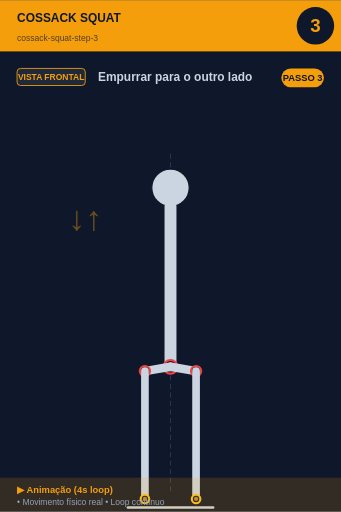
t = 0.00 s
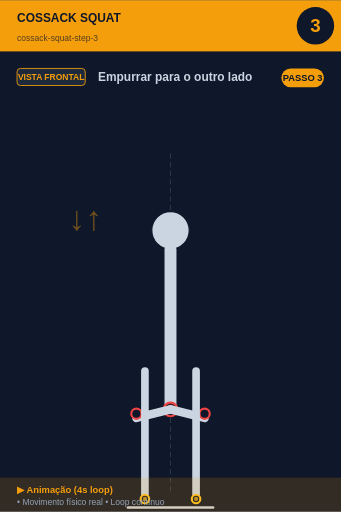
t = 0.80 s
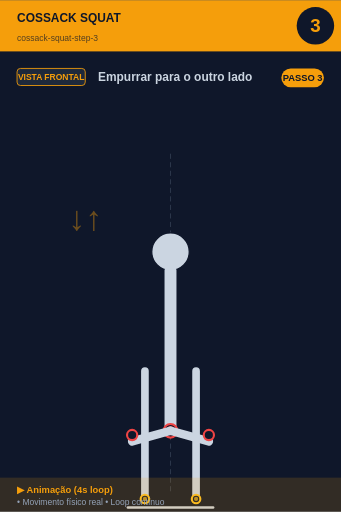
t = 1.20 s
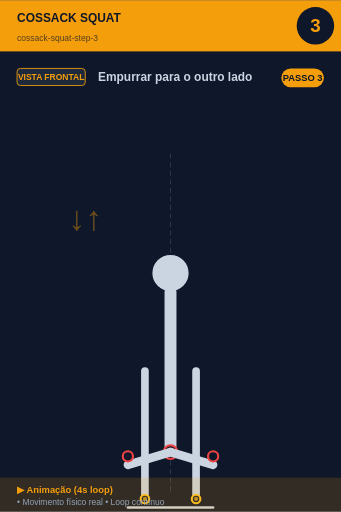
t = 2.00 s
t = 2.80 s: frame unchanged from t = 1.20 s, image omitted
t = 3.20 s: frame unchanged from t = 0.80 s, image omitted

The animated SVG that drew these frames (rendered in a browser with its animation timeline set to each time). Animation: 7 SMIL elements (animate=6,animateTransform=1); one cycle of 4.00 s, repeats indefinitely.

<svg xmlns="http://www.w3.org/2000/svg" viewBox="0 0 400 600" width="400" height="600">
<rect width="400" height="600" fill="#0f172a"/>

<!-- Header -->
<rect x="0" y="0" width="400" height="60" fill="#f59e0b"/>
<text x="20" y="25" font-size="14" font-weight="bold" fill="#0f172a" font-family="sans-serif">COSSACK SQUAT</text>
<text x="20" y="48" font-size="10" fill="#0f172a" opacity="0.7" font-family="sans-serif">cossack-squat-step-3</text>

<!-- Step number -->
<circle cx="370" cy="30" r="22" fill="#0f172a"/>
<text x="370" y="37" font-size="22" font-weight="bold" fill="#f59e0b" text-anchor="middle" font-family="sans-serif">3</text>

<!-- Vista + título -->
<rect x="20" y="80" width="80" height="20" rx="4" fill="#1e293b" stroke="#f59e0b" stroke-width="1"/>
<text x="60" y="94" font-size="10" font-weight="bold" fill="#f59e0b" text-anchor="middle" font-family="sans-serif">VISTA FRONTAL</text>
<text x="115" y="95" font-size="14" font-weight="bold" fill="#cbd5e1" font-family="sans-serif">Empurrar para o outro lado</text>

<!-- Corpo -->
<g transform="translate(0, 50)">
<line x1="200" y1="130" x2="200" y2="530" stroke="#475569" stroke-width="1" stroke-dasharray="6,4" opacity="0.6"/>
<g id="squat">
  <!-- Cabeça -->
  <animateTransform attributeName="transform" type="translate"
    values="0,0; 0,100; 0,100; 0,0"
    keyTimes="0;0.4;0.6;1"
    dur="4s" repeatCount="indefinite"/>
  <circle cx="200" cy="170" r="22" fill="#cbd5e1" stroke="#0f172a" stroke-width="1.5"/>

  <!-- Tronco -->
  <line x1="200" y1="192" x2="200" y2="380" stroke="#cbd5e1" stroke-width="14" stroke-linecap="round"/>
  <circle cx="200" cy="380" r="8" fill="#0f172a" stroke="#ef4444" stroke-width="2.5"/>
  <circle cx="200" cy="380" r="5.5" fill="#ef4444" opacity="0.7"/>

  <!-- Coxas (animadas: paralelas ao chão quando baixo) -->
  <line x1="200" y1="380" x2="250" y2="395" stroke="#cbd5e1" stroke-width="10" stroke-linecap="round">
    <animate attributeName="x2" values="230;250;250;230" keyTimes="0;0.4;0.6;1" dur="4s" repeatCount="indefinite"/>
    <animate attributeName="y2" values="385;395;395;385" keyTimes="0;0.4;0.6;1" dur="4s" repeatCount="indefinite"/>
  </line>
  <line x1="200" y1="380" x2="150" y2="395" stroke="#cbd5e1" stroke-width="10" stroke-linecap="round">
    <animate attributeName="x2" values="170;150;150;170" keyTimes="0;0.4;0.6;1" dur="4s" repeatCount="indefinite"/>
    <animate attributeName="y2" values="385;395;395;385" keyTimes="0;0.4;0.6;1" dur="4s" repeatCount="indefinite"/>
  </line>

  <!-- Joelhos -->
  <circle cx="230" cy="385" r="6" fill="#0f172a" stroke="#ef4444" stroke-width="2.5">
    <animate attributeName="cx" values="230;250;250;230" keyTimes="0;0.4;0.6;1" dur="4s" repeatCount="indefinite"/>
  </circle>
  <circle cx="170" cy="385" r="6" fill="#0f172a" stroke="#ef4444" stroke-width="2.5">
    <animate attributeName="cx" values="170;150;150;170" keyTimes="0;0.4;0.6;1" dur="4s" repeatCount="indefinite"/>
  </circle>
</g>
<text x="80" y="220" font-size="40" fill="#f59e0b" opacity="0.4" font-weight="bold">↓↑</text><line x1="170" y1="385" x2="170" y2="535" stroke="#cbd5e1" stroke-width="9" stroke-linecap="round"/><line x1="230" y1="385" x2="230" y2="535" stroke="#cbd5e1" stroke-width="9" stroke-linecap="round"/><circle cx="170" cy="535" r="5" fill="#0f172a" stroke="#fbbf24" stroke-width="2.5"/><circle cx="170" cy="535" r="2.5" fill="#fbbf24" opacity="0.7"/><circle cx="230" cy="535" r="5" fill="#0f172a" stroke="#fbbf24" stroke-width="2.5"/><circle cx="230" cy="535" r="2.5" fill="#fbbf24" opacity="0.7"/><line x1="150" y1="545" x2="250" y2="545" stroke="#cbd5e1" stroke-width="3" stroke-linecap="round"/>
</g>

<!-- Footer -->
<rect x="0" y="560" width="400" height="40" fill="#f59e0b" opacity="0.15"/>
<text x="20" y="578" font-size="11" font-weight="bold" fill="#f59e0b" font-family="sans-serif">▶ Animação (4s loop)</text>
<text x="20" y="592" font-size="10" fill="#94a3b8" font-family="sans-serif">• Movimento físico real • Loop contínuo</text>

<!-- Tag PASSO N -->
<g transform="translate(330, 80)">
<rect x="0" y="0" width="50" height="22" rx="11" fill="#f59e0b"/>
<text x="25" y="15" font-size="11" font-weight="bold" fill="#0f172a" text-anchor="middle" font-family="sans-serif">PASSO 3</text>
</g>
</svg>
